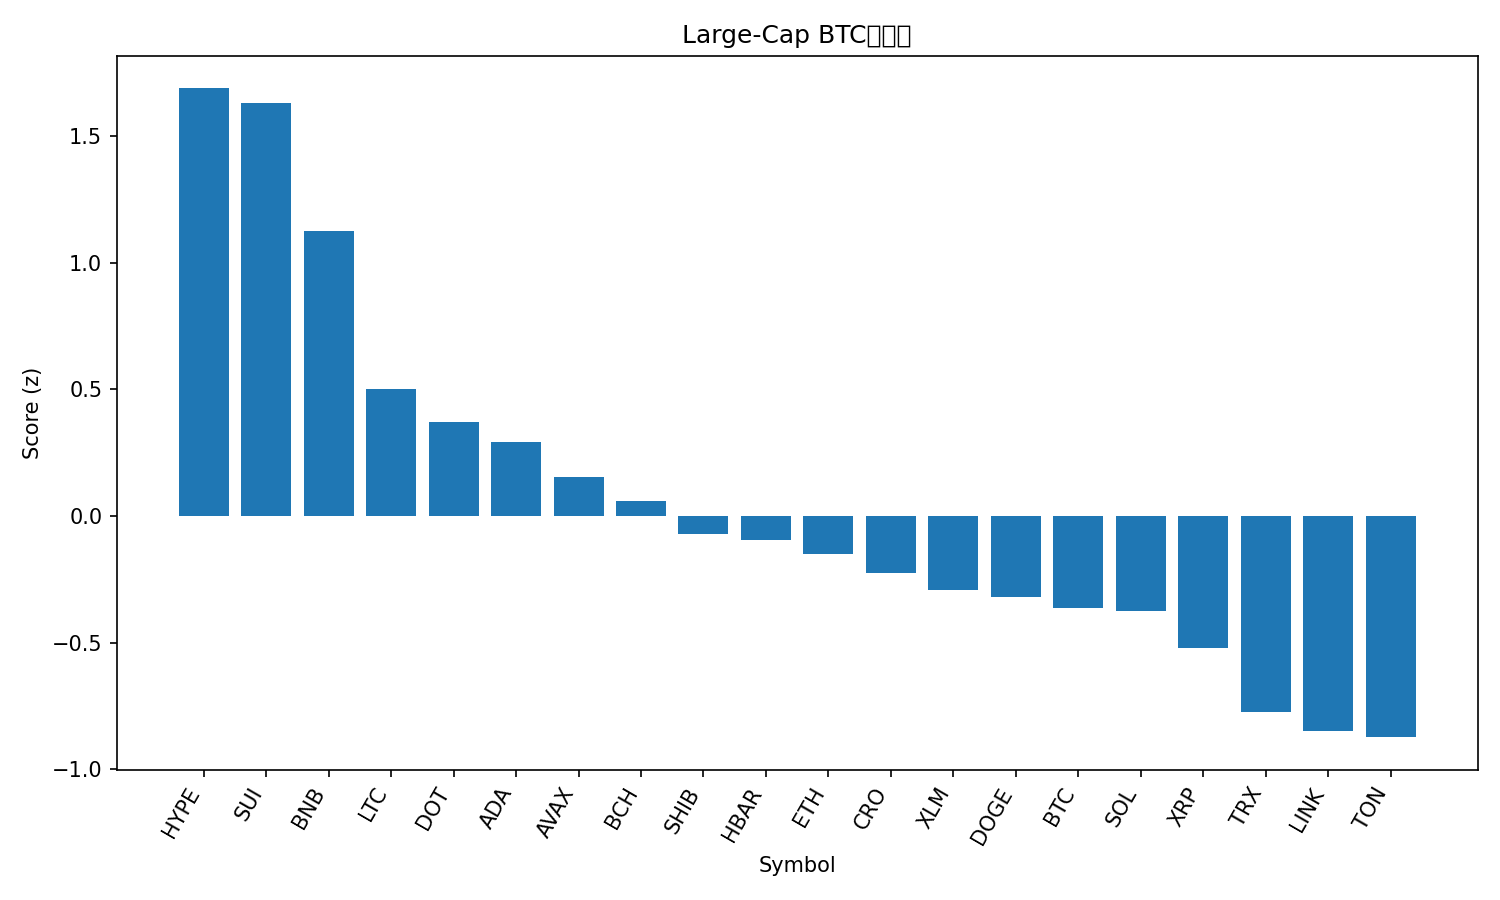

Values plotted in this chart, from the file beside it:
rank, name, symbol, price_btc, price_usd, pct_1h_btc, pct_24h_btc, pct_7d_btc, market_cap_rank, market_cap_usd, volume_usd, score
1, Hyperliquid, HYPE, 0.0004677, 54.59, 1.072, 1.036, -2.167, 16, 14808076941, 488204766, 1.688
2, Sui, SUI, 3.105e-05, 3.62, 0.8877, 1.945, -2.591, 18, 12958377434, 1184652741, 1.631
3, BNB, BNB, 0.008227, 960.2, 0.2862, 2.967, 4.034, 5, 133644882380, 2103355965, 1.126
4, Litecoin, LTC, 0.0009912, 115.7, 0.3957, 1.02, -2.304, 26, 8826142883, 523167604, 0.5011
5, Polkadot, DOT, 3.638e-05, 4.25, 0.2357, 1.47, -1.983, 34, 6469271352, 303027256, 0.37
6, Cardano, ADA, 7.53e-06, 0.8793, 0.3129, 0.9291, -3.491, 11, 32115047637, 1586975517, 0.2907
7, Avalanche, AVAX, 0.0002576, 30.07, 0.01249, 0.7286, 9.523, 19, 12700465807, 1050144166, 0.1549
8, Bitcoin Cash, BCH, 0.005133, 599, 0.2959, 0.04088, -1.398, 23, 11938469990, 343922030, 0.06036
9, Shiba Inu, SHIB, 1.12895e-10, 1.318e-05, 0.2514, 0.00428, -2.563, 31, 7768629021, 193716421, -0.0689
10, Hedera, HBAR, 2.03e-06, 0.2373, 0.2501, -0.2033, -1.377, 25, 10061519090, 192997474, -0.09333
11, Ethereum, ETH, 0.0388, 4527, 0.3125, -1.088, 0.08434, 2, 546479577761, 29831357289, -0.1509
12, Cronos, CRO, 1.99e-06, 0.2319, 0.3311, 0.2319, -13.14, 28, 8074743066, 48987878, -0.2265
13, Stellar, XLM, 3.3e-06, 0.3852, -0.01507, 0.6839, -1.602, 21, 12285572300, 284978410, -0.2929
14, Dogecoin, DOGE, 2.3e-06, 0.2685, 0.04862, -0.6987, 6.331, 8, 40577254000, 4196840994, -0.3192
15, Bitcoin, BTC, 1.0, 116710, 0.0, 0.0, 0.0, 1, 2325054695643, 41125932780, -0.3638
16, Solana, SOL, 0.002025, 236.3, 0.03441, -0.4377, 2.914, 6, 128303577429, 7694227709, -0.3743
17, XRP, XRP, 2.603e-05, 3.04, -0.1184, 0.5408, -1.994, 3, 181543097314, 4833482924, -0.5191
18, TRON, TRX, 2.94e-06, 0.343, 0.1822, -1.9, -2.683, 10, 32471967258, 757486264, -0.7717
19, Chainlink, LINK, 0.0002011, 23.47, 0.05338, -1.358, -3.119, 13, 15917791406, 694002370, -0.8464
20, Toncoin, TON, 2.702e-05, 3.15, -0.0423, -0.878, -3.25, 29, 8024062764, 121723289, -0.8729
21, Figure Heloc, FIGR_HELOC, 8.55e-06, 0.9973, -0.03294, -1.141, -4.567, 20, 12460018654, 25226757, -0.9825
